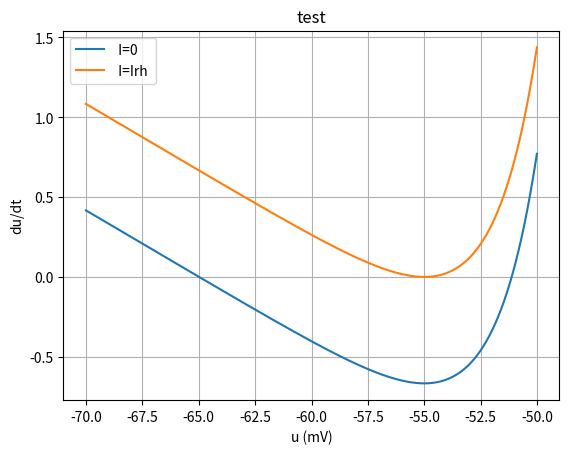

Python code for this plot:
import matplotlib.pyplot as plt
import numpy as np

ri=8.0
tau=12.0
urh=-55.0
urest =-65.0
u = np.arange(-70.0, -50.0, 0.01)
#u = np.arange(-55.1, -54.9, 0.01)
dT=2

devu0 = 1.0/tau*(urest - u + np.exp((u-urh)/dT)*dT)
devu = 1.0/tau*(urest - u + np.exp((u-urh)/dT)*dT +ri)

#print(u,devu*tau)

plt.plot(u, devu0, label=' I=0 ')
plt.plot(u, devu, label=' I=Irh ')

plt.xlabel('u (mV)')
plt.ylabel('du/dt')
plt.title('test')
plt.grid()
plt.legend()

#fig.savefig("test.png")
plt.show()
